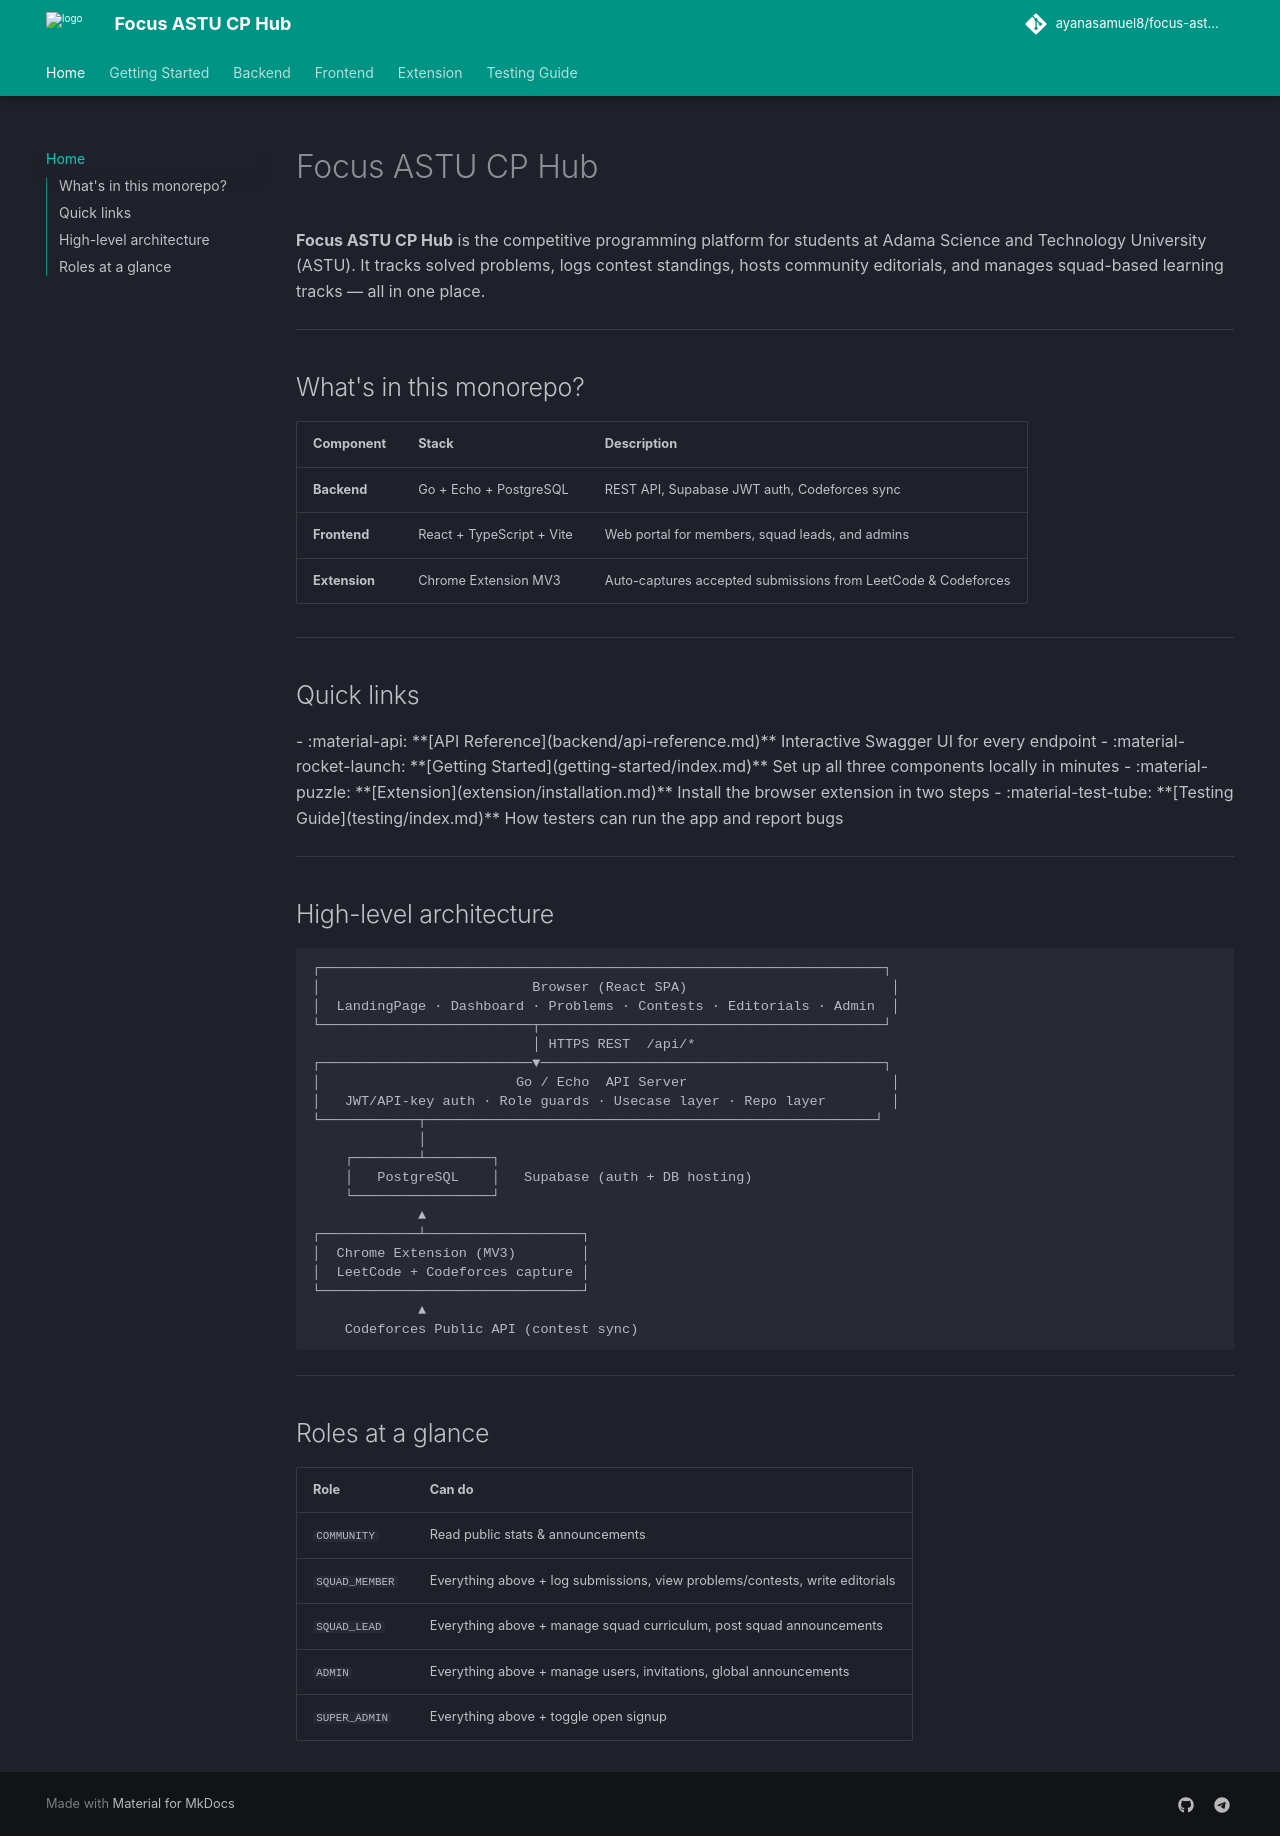

repository: ayanasamuel8/focus-astu-cp-hub-web · page: index.html · generator: mkdocs

# Focus ASTU CP Hub

**Focus ASTU CP Hub** is the competitive programming platform for students at Adama Science and Technology University (ASTU). It tracks solved problems, logs contest standings, hosts community editorials, and manages squad-based learning tracks — all in one place.

---

## What's in this monorepo?

| Component | Stack | Description |
|-----------|-------|-------------|
| **Backend** | Go + Echo + PostgreSQL | REST API, Supabase JWT auth, Codeforces sync |
| **Frontend** | React + TypeScript + Vite | Web portal for members, squad leads, and admins |
| **Extension** | Chrome Extension MV3 | Auto-captures accepted submissions from LeetCode & Codeforces |

---

## Quick links

<div class="grid cards" markdown>

- :material-api: **[API Reference](backend/api-reference.md)**  
  Interactive Swagger UI for every endpoint

- :material-rocket-launch: **[Getting Started](getting-started/index.md)**  
  Set up all three components locally in minutes

- :material-puzzle: **[Extension](extension/installation.md)**  
  Install the browser extension in two steps

- :material-test-tube: **[Testing Guide](testing/index.md)**  
  How testers can run the app and report bugs

</div>

---

## High-level architecture

```
┌─────────────────────────────────────────────────────────────────────┐
│                          Browser (React SPA)                         │
│  LandingPage · Dashboard · Problems · Contests · Editorials · Admin  │
└──────────────────────────┬──────────────────────────────────────────┘
                           │ HTTPS REST  /api/*
┌──────────────────────────▼──────────────────────────────────────────┐
│                        Go / Echo  API Server                         │
│   JWT/API-key auth · Role guards · Usecase layer · Repo layer        │
└────────────┬───────────────────────────────────────────────────────┘
             │
    ┌────────┴────────┐
    │   PostgreSQL    │   Supabase (auth + DB hosting)
    └─────────────────┘
             ▲
┌────────────┴───────────────────┐
│  Chrome Extension (MV3)        │
│  LeetCode + Codeforces capture │
└────────────────────────────────┘
             ▲
    Codeforces Public API (contest sync)
```

---

## Roles at a glance

| Role | Can do |
|------|--------|
| `COMMUNITY` | Read public stats & announcements |
| `SQUAD_MEMBER` | Everything above + log submissions, view problems/contests, write editorials |
| `SQUAD_LEAD` | Everything above + manage squad curriculum, post squad announcements |
| `ADMIN` | Everything above + manage users, invitations, global announcements |
| `SUPER_ADMIN` | Everything above + toggle open signup |
